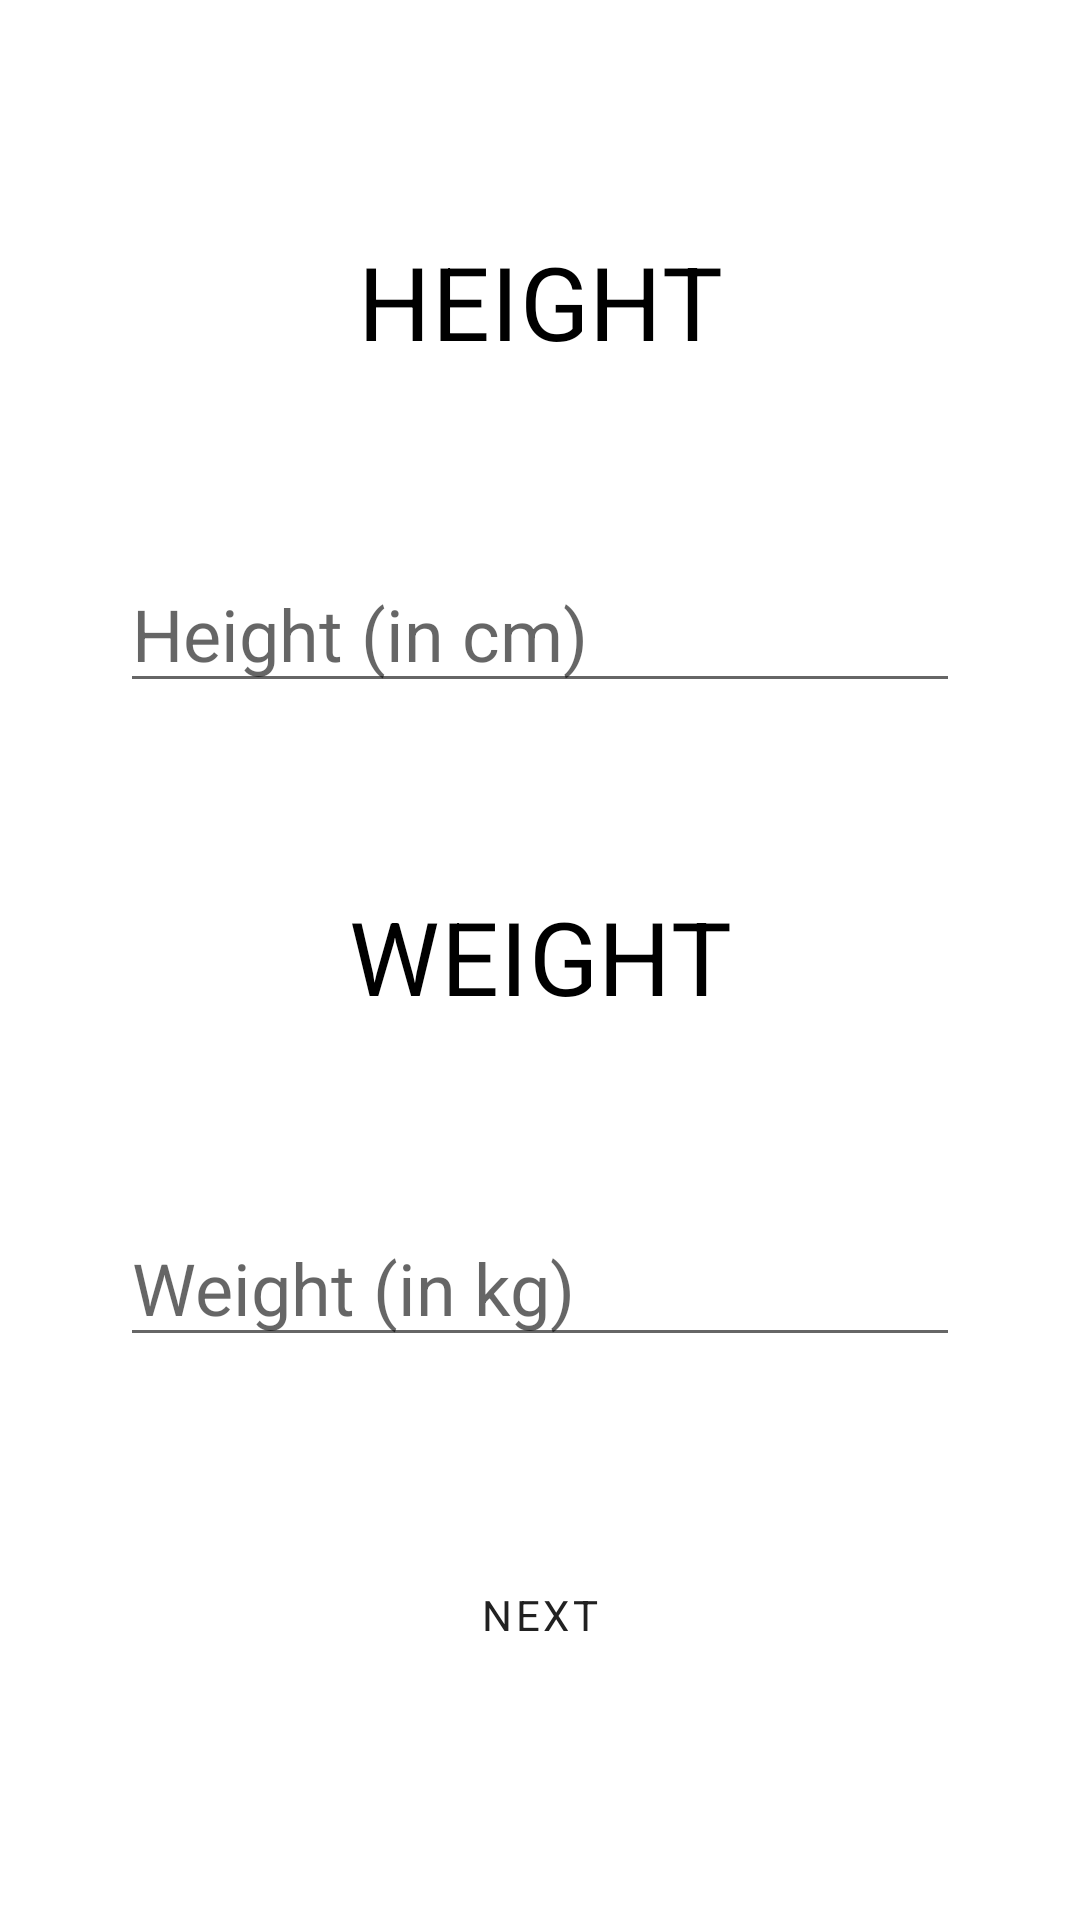

Here is an Android app screen rendered from its layout file. Give the layout XML and the strings, colors and styles it references.
<!-- AndroidManifest.xml: application theme AppTheme -->
<!-- res/layout/fragment_height_weight.xml -->
<?xml version="1.0" encoding="utf-8"?>
<layout xmlns:android="http://schemas.android.com/apk/res/android"
    xmlns:app="http://schemas.android.com/apk/res-auto"
    xmlns:tools="http://schemas.android.com/tools">

    <androidx.constraintlayout.widget.ConstraintLayout
        android:layout_width="match_parent"
        android:layout_height="match_parent"
        android:gravity="center"
        android:orientation="vertical"
        android:padding="@dimen/spacing_normal">

        <TextView
            android:id="@+id/textView"
            android:layout_width="match_parent"
            android:layout_height="wrap_content"
            android:text="Weight"
            android:textAlignment="center"
            android:textAllCaps="true"
            android:textAppearance="?attr/textAppearanceHeadline4"
            android:textColor="@android:color/black"
            app:layout_constraintBottom_toTopOf="@+id/et_weight"
            app:layout_constraintEnd_toEndOf="parent"
            app:layout_constraintHorizontal_bias="0.5"
            app:layout_constraintStart_toStartOf="parent"
            app:layout_constraintTop_toBottomOf="@+id/et_height" />

        <EditText
            android:id="@+id/et_height"
            android:layout_width="match_parent"
            android:layout_height="wrap_content"
            android:layout_marginStart="@dimen/spacing_large"
            android:layout_marginEnd="@dimen/spacing_large"
            android:hint="Height (in cm)"
            android:inputType="number"
            android:textSize="24sp"
            app:layout_constraintBottom_toTopOf="@+id/textView"
            app:layout_constraintEnd_toEndOf="parent"
            app:layout_constraintStart_toStartOf="parent"
            app:layout_constraintTop_toBottomOf="@+id/textView2" />

        <TextView
            android:id="@+id/textView2"
            android:layout_width="match_parent"
            android:layout_height="wrap_content"
            android:text="Height"
            android:textAlignment="center"
            android:textAllCaps="true"
            android:textAppearance="?attr/textAppearanceHeadline4"
            android:textColor="@android:color/black"
            app:layout_constraintBottom_toTopOf="@+id/et_height"
            app:layout_constraintEnd_toEndOf="parent"
            app:layout_constraintStart_toStartOf="parent"
            app:layout_constraintTop_toTopOf="parent"
            app:layout_constraintVertical_chainStyle="spread" />

        <EditText
            android:id="@+id/et_weight"
            android:layout_width="match_parent"
            android:layout_height="wrap_content"
            android:layout_marginStart="@dimen/spacing_large"
            android:layout_marginEnd="@dimen/spacing_large"
            android:hint="Weight (in kg)"
            android:inputType="numberDecimal"
            android:textSize="24sp"
            app:layout_constraintBottom_toTopOf="@+id/btn_next"
            app:layout_constraintEnd_toEndOf="parent"
            app:layout_constraintHorizontal_bias="0.5"
            app:layout_constraintStart_toStartOf="parent"
            app:layout_constraintTop_toBottomOf="@+id/textView" />

        <Button
            android:id="@+id/btn_next"
            style="?attr/materialButtonOutlinedStyle"
            android:layout_width="match_parent"
            android:layout_height="wrap_content"
            android:text="Next"
            app:layout_constraintBottom_toBottomOf="parent"
            app:layout_constraintEnd_toEndOf="parent"
            app:layout_constraintHorizontal_bias="0.5"
            app:layout_constraintStart_toStartOf="parent"
            app:layout_constraintTop_toBottomOf="@+id/et_weight"
            app:layout_constraintVertical_bias="0.88" />

    </androidx.constraintlayout.widget.ConstraintLayout>
</layout>
<!-- resources referenced by this layout -->
<resources>
  <dimen name="spacing_large">24dp</dimen>
  <dimen name="spacing_normal">16dp</dimen>
  <style name="AppTheme" parent="Theme.MaterialComponents.Light.DarkActionBar">
          
          <item name="colorPrimary">@color/primaryColor</item>
          <item name="colorPrimaryDark">@color/primaryDarkColor</item>
          <item name="colorAccent">@color/secondaryLightColor</item>
  
          <item name="fontFamily">@font/roboto_light</item>
  
      </style>
  <color name="primaryColor">#212121</color>
  <color name="primaryDarkColor">#000000</color>
  <color name="secondaryLightColor">#ffab47</color>
</resources>
